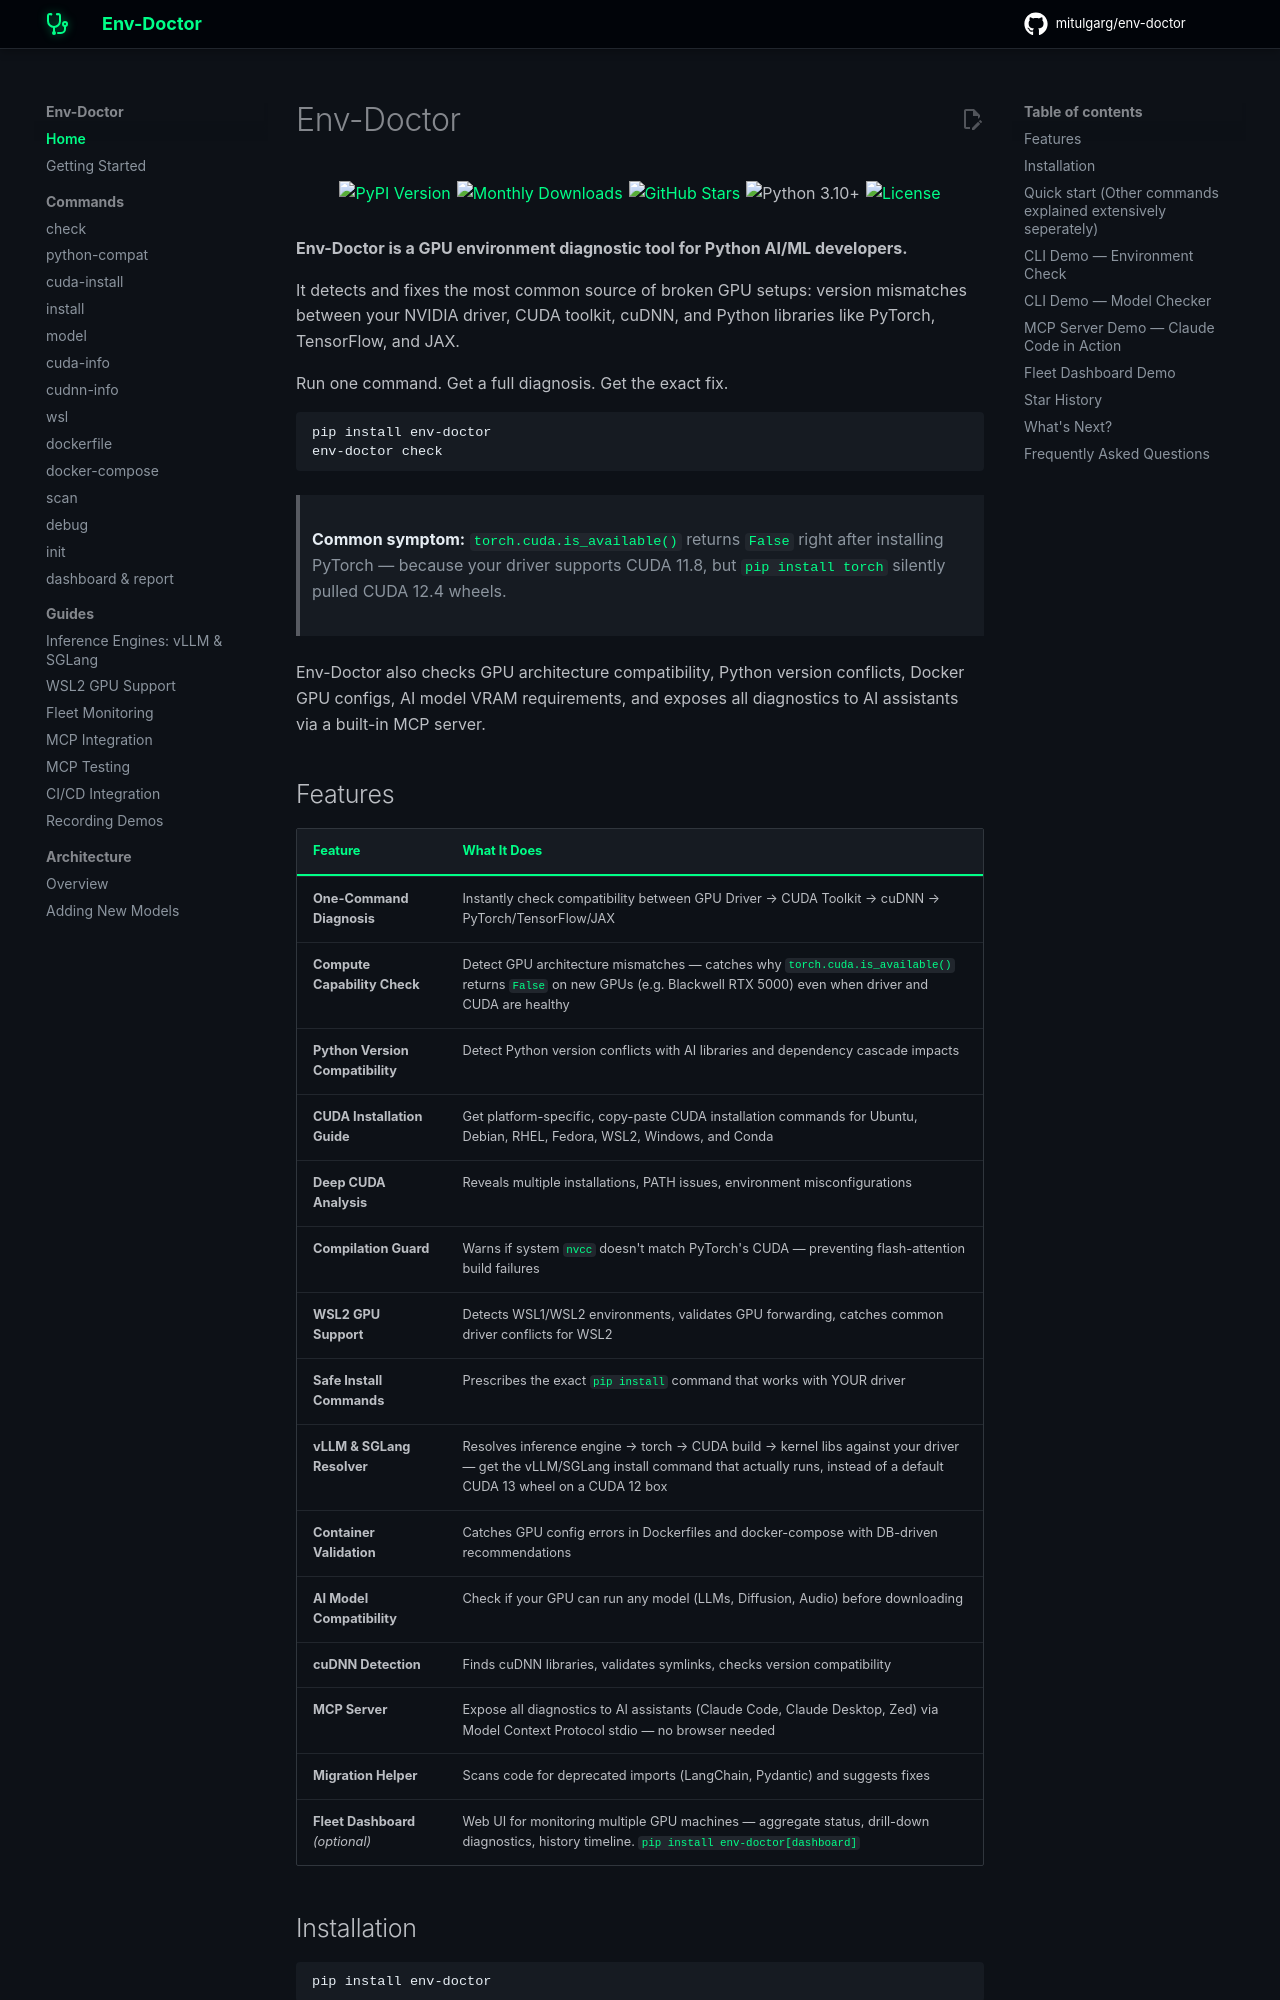

repository: mitulgarg/env-doctor · page: index.html · generator: mkdocs

# Env-Doctor

<script type="application/ld+json">
{
  "@context": "https://schema.org",
  "@type": "SoftwareApplication",
  "name": "Env-Doctor",
  "applicationCategory": "DeveloperApplication",
  "operatingSystem": "Linux, Windows, macOS",
  "description": "The missing link between your GPU and Python AI libraries. Diagnose and fix CUDA version mismatches, validate Docker GPU configurations, and check AI model compatibility.",
  "url": "https://mitulgarg.github.io/env-doctor/",
  "downloadUrl": "https://pypi.org/project/env-doctor/",
  "softwareVersion": "latest",
  "author": {
    "@type": "Person",
    "name": "Mitul Garg"
  },
  "offers": {
    "@type": "Offer",
    "price": "0",
    "priceCurrency": "USD"
  },
  "aggregateRating": {
    "@type": "AggregateRating",
    "ratingValue": "5",
    "ratingCount": "1"
  },
  "keywords": "CUDA version mismatch, PyTorch CUDA error, GPU diagnostics, NVIDIA driver compatibility, torch not compiled with CUDA, cuDNN error, flash-attention build failed, docker GPU troubleshooting, WSL2 GPU, AI model VRAM calculator, LLM GPU requirements, GPU environment setup, CUDA debugging tool",
  "codeRepository": "https://github.com/mitulgarg/env-doctor",
  "programmingLanguage": "Python",
  "softwareRequirements": "Python 3.10+",
  "license": "https://opensource.org/licenses/MIT",
  "potentialAction": {
    "@type": "InstallAction",
    "target": {
      "@type": "EntryPoint",
      "urlTemplate": "pip install env-doctor",
      "actionPlatform": [
        "http://schema.org/DesktopWebPlatform",
        "http://schema.org/IOSPlatform",
        "http://schema.org/AndroidPlatform"
      ]
    }
  }
}
</script>

<div class="badge-row">
  <a href="https://pypi.org/project/env-doctor/"><img src="https://img.shields.io/pypi/v/env-doctor?style=flat-square&labelColor=161b22&color=006d32&label=PyPI" alt="PyPI Version"></a>
  <a href="https://pypi.org/project/env-doctor/"><img src="https://img.shields.io/pypi/dm/env-doctor?style=flat-square&labelColor=161b22&color=006d32&label=Downloads%2Fmonth" alt="Monthly Downloads"></a>
  <a href="https://github.com/mitulgarg/env-doctor/stargazers"><img src="https://img.shields.io/github/stars/mitulgarg/env-doctor?style=flat-square&labelColor=161b22&color=006d32" alt="GitHub Stars"></a>
  <img src="https://img.shields.io/badge/python-3.10%2B-006d32?style=flat-square&labelColor=161b22" alt="Python 3.10+">
  <a href="https://github.com/mitulgarg/env-doctor/blob/main/LICENSE"><img src="https://img.shields.io/github/license/mitulgarg/env-doctor?style=flat-square&labelColor=161b22&color=006d32" alt="License"></a>
</div>

**Env-Doctor is a GPU environment diagnostic tool for Python AI/ML developers.**

It detects and fixes the most common source of broken GPU setups: version mismatches between your NVIDIA driver, CUDA toolkit, cuDNN, and Python libraries like PyTorch, TensorFlow, and JAX.

Run one command. Get a full diagnosis. Get the exact fix.

```bash
pip install env-doctor
env-doctor check
```

> **Common symptom:** `torch.cuda.is_available()` returns `False` right after installing PyTorch — because your driver supports CUDA 11.8, but `pip install torch` silently pulled CUDA 12.4 wheels.

Env-Doctor also checks GPU architecture compatibility, Python version conflicts, Docker GPU configs, AI model VRAM requirements, and exposes all diagnostics to AI assistants via a built-in MCP server.

## Features

| Feature | What It Does |
|---------|--------------|
| **One-Command Diagnosis** | Instantly check compatibility between GPU Driver → CUDA Toolkit → cuDNN → PyTorch/TensorFlow/JAX |
| **Compute Capability Check** | Detect GPU architecture mismatches — catches why `torch.cuda.is_available()` returns `False` on new GPUs (e.g. Blackwell RTX 5000) even when driver and CUDA are healthy |
| **Python Version Compatibility** | Detect Python version conflicts with AI libraries and dependency cascade impacts |
| **CUDA Installation Guide** | Get platform-specific, copy-paste CUDA installation commands for Ubuntu, Debian, RHEL, Fedora, WSL2, Windows, and Conda |
| **Deep CUDA Analysis** | Reveals multiple installations, PATH issues, environment misconfigurations |
| **Compilation Guard** | Warns if system `nvcc` doesn't match PyTorch's CUDA — preventing flash-attention build failures |
| **WSL2 GPU Support** | Detects WSL1/WSL2 environments, validates GPU forwarding, catches common driver conflicts for WSL2 |
| **Safe Install Commands** | Prescribes the exact `pip install` command that works with YOUR driver |
| **vLLM & SGLang Resolver** | Resolves inference engine → torch → CUDA build → kernel libs against your driver — get the vLLM/SGLang install command that actually runs, instead of a default CUDA 13 wheel on a CUDA 12 box |
| **Container Validation** | Catches GPU config errors in Dockerfiles and docker-compose with DB-driven recommendations |
| **AI Model Compatibility** | Check if your GPU can run any model (LLMs, Diffusion, Audio) before downloading |
| **cuDNN Detection** | Finds cuDNN libraries, validates symlinks, checks version compatibility |
| **MCP Server** | Expose all diagnostics to AI assistants (Claude Code, Claude Desktop, Zed) via Model Context Protocol stdio — no browser needed |
| **Migration Helper** | Scans code for deprecated imports (LangChain, Pydantic) and suggests fixes |
| **Fleet Dashboard** *(optional)* | Web UI for monitoring multiple GPU machines — aggregate status, drill-down diagnostics, history timeline. `pip install env-doctor[dashboard]` |



## Installation

```bash
pip install env-doctor
```
